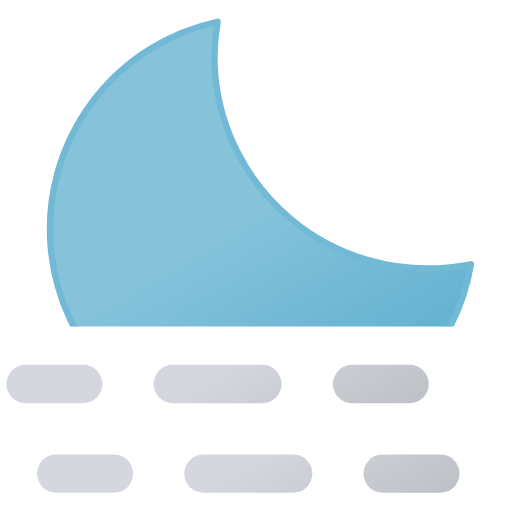
t = 0.00 s
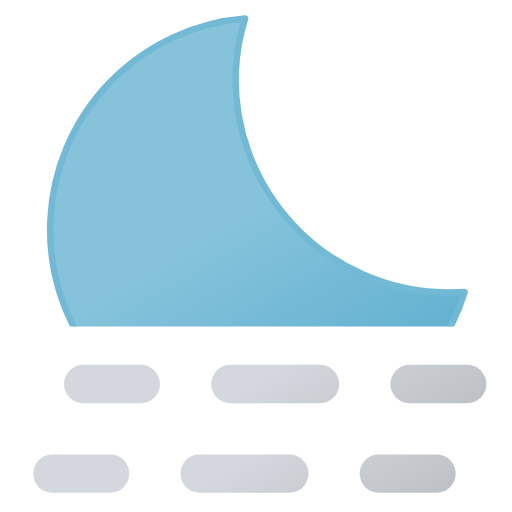
t = 1.88 s
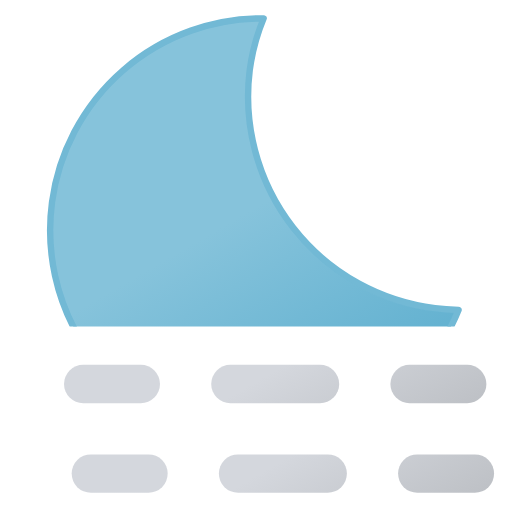
t = 3.13 s
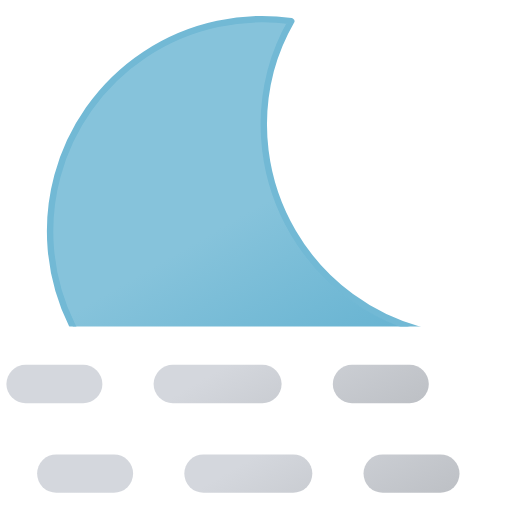
t = 5.00 s
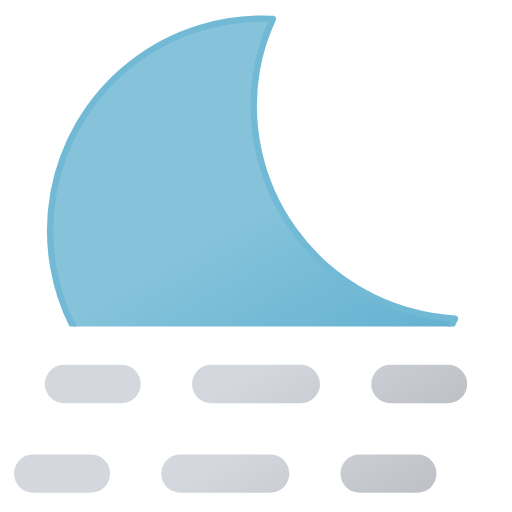
t = 6.25 s
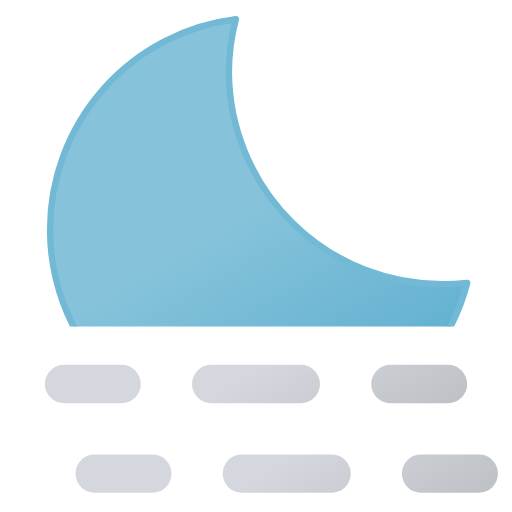
t = 8.75 s

The animated SVG that drew these frames (rendered in a browser with its animation timeline set to each time). Animation: 4 SMIL elements (animateTransform=4); one cycle of 10.00 s, repeats indefinitely.

<svg xmlns="http://www.w3.org/2000/svg" xmlns:xlink="http://www.w3.org/1999/xlink" viewBox="12 14 40 40">
	<defs>
		<clipPath id="a">
			<rect y="7.5" width="64" height="32" fill="none"/>
		</clipPath>
		<linearGradient id="b" x1="21.92" y1="18.75" x2="38.52" y2="47.52" gradientUnits="userSpaceOnUse">
			<stop offset="0" stop-color="#86c3db"/>
			<stop offset="0.45" stop-color="#86c3db"/>
			<stop offset="1" stop-color="#5eafcf"/>
			<animateTransform attributeName="gradientTransform" type="rotate" values="5 32 32; -15 32 32; 5 32 32" dur="10s" repeatCount="indefinite"/>
		</linearGradient>
		<linearGradient id="c" x1="17.94" y1="41.73" x2="26.94" y2="57.32" gradientUnits="userSpaceOnUse">
			<stop offset="0" stop-color="#d4d7dd"/>
			<stop offset="0.45" stop-color="#d4d7dd"/>
			<stop offset="1" stop-color="#bec1c6"/>
		</linearGradient>
		<linearGradient id="d" x1="28.81" y1="35.45" x2="37.81" y2="51.04" xlink:href="#c"/>
		<linearGradient id="e" x1="37.06" y1="30.68" x2="46.06" y2="46.27" xlink:href="#c"/>
		<linearGradient id="f" x1="17.94" y1="48.73" x2="26.94" y2="64.32" xlink:href="#c"/>
		<linearGradient id="g" x1="28.81" y1="42.45" x2="37.81" y2="58.04" xlink:href="#c"/>
		<linearGradient id="h" x1="37.06" y1="37.68" x2="46.06" y2="53.27" xlink:href="#c"/>
	</defs>
	<g clip-path="url(#a)">
		<path d="M46.66,36.2A16.66,16.66,0,0,1,29.88,19.65a16.29,16.29,0,0,1,.55-4.15A16.56,16.56,0,1,0,48.5,36.1C47.89,36.16,47.28,36.2,46.66,36.2Z" stroke="#72b9d5" stroke-linecap="round" stroke-linejoin="round" stroke-width="0.5" fill="url(#b)">
			<animateTransform attributeName="transform" type="rotate" values="-5 32 32; 15 32 32; -5 32 32" dur="10s" repeatCount="indefinite"/>
		</path>
	</g>
	<g>
		<line x1="17" y1="44" x2="21.5" y2="44" fill="none" stroke-linecap="round" stroke-miterlimit="10" stroke-width="3" stroke="url(#c)"/>
		<line x1="28.5" y1="44" x2="39" y2="44" fill="none" stroke-linecap="round" stroke-miterlimit="10" stroke-width="3" stroke-dasharray="7 7" stroke="url(#d)"/>
		<line x1="42.5" y1="44" x2="47" y2="44" fill="none" stroke-linecap="round" stroke-miterlimit="10" stroke-width="3" stroke="url(#e)"/>
		<animateTransform attributeName="transform" type="translate" values="-3 0; 3 0; -3 0" dur="5s" begin="0s" repeatCount="indefinite"/>
	</g>
	<g>
		<line x1="17" y1="51" x2="21.5" y2="51" fill="none" stroke-linecap="round" stroke-miterlimit="10" stroke-width="3" stroke="url(#f)"/>
		<line x1="28.5" y1="51" x2="39" y2="51" fill="none" stroke-linecap="round" stroke-miterlimit="10" stroke-width="3" stroke-dasharray="7 7" stroke="url(#g)"/>
		<line x1="42.5" y1="51" x2="47" y2="51" fill="none" stroke-linecap="round" stroke-miterlimit="10" stroke-width="3" stroke="url(#h)"/>
		<animateTransform attributeName="transform" type="translate" values="-3 0; 3 0; -3 0" dur="5s" begin="-4s" repeatCount="indefinite"/>
	</g>
</svg>
